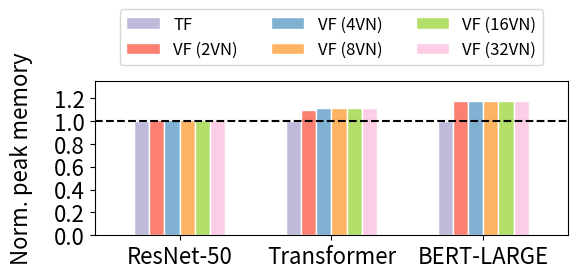

Here is the Python script that generated this plot: (Note: this script raises an exception after producing the figure.)
#!/usr/bin/env python3

import numpy as np
import matplotlib.pyplot as plt

def plot(metric):
  width = 0.1
  labels = ["ResNet-50", "Transformer", "BERT-LARGE"]
  output_file = "output/%s-microbenchmark.pdf" % metric

  if metric == "memory":
    _1vn = np.array([8.81, 8.66, 7.60])
    _2vn = np.array([8.90, 9.51, 8.93]) / _1vn
    _4vn = np.array([8.90, 9.64, 8.93]) / _1vn
    _8vn = np.array([8.90, 9.64, 8.93]) / _1vn
    _16vn = np.array([8.90, 9.69, 8.93]) / _1vn
    _32vn = np.array([8.90, 9.69, 8.93]) / _1vn
    _1vn /= _1vn
    ylabel = "Norm. peak memory"
  elif metric == "throughput":
    _1vn = np.array([523.682, 6703.43, 22.4188])
    _2vn = np.array([545.178, 6863.33, 25.1946]) / _1vn
    _4vn = np.array([551.58, 6963.69, 27.4218]) / _1vn
    _8vn = np.array([533.817, 7003.52, 28.5995]) / _1vn
    _16vn = np.array([551.441, 7020.67, 28.8711]) / _1vn
    _32vn = np.array([542.65, 7036.4, 29.4659]) / _1vn
    _1vn /= _1vn
    ylabel = "Norm. throughput"
  else:
    raise ValueError("Unrecognized metric '%s'" % metric)

  p1 = np.arange(len(_1vn))
  p2 = [x + width for x in p1]
  p3 = [x + width for x in p2]
  p4 = [x + width for x in p3]
  p5 = [x + width for x in p4]
  p6 = [x + width for x in p5]
  
  fig = plt.figure(figsize=(6, 3))
  ax = fig.add_subplot(1, 1, 1)
  ax.margins(0.1, 0)

  colors = iter(plt.get_cmap("Set3").colors[2:])
  ax.bar(p1, _1vn, color=next(colors), width=width, edgecolor="white", label="TF")
  ax.bar(p2, _2vn, color=next(colors), width=width, edgecolor="white", label="VF (2VN)")
  ax.bar(p3, _4vn, color=next(colors), width=width, edgecolor="white", label="VF (4VN)")
  ax.bar(p4, _8vn, color=next(colors), width=width, edgecolor="white", label="VF (8VN)")
  ax.bar(p5, _16vn, color=next(colors), width=width, edgecolor="white", label="VF (16VN)")
  ax.bar(p6, _32vn, color=next(colors), width=width, edgecolor="white", label="VF (32VN)")
  plt.axhline(y=1, color="black", linestyle='--')
 
  ax.set_ylabel(ylabel, fontsize=16, labelpad=15)
  plt.xticks([p + 2.5 * width for p in range(len(_2vn))], labels, fontsize=16)
  plt.yticks([0.0, 0.2, 0.4, 0.6, 0.8, 1.0, 1.2], fontsize=16)
  plt.ylim(0, 1.35)
  ax.legend(fontsize=12, loc='lower center', bbox_to_anchor=(0.5, 1.05), ncol=3)
  fig.set_tight_layout({"pad": 1.5})
  fig.savefig(output_file)
  print("Saved to %s" % output_file)

def main():
  plot("memory")
  plot("throughput")

if __name__ == "__main__":
  main()

